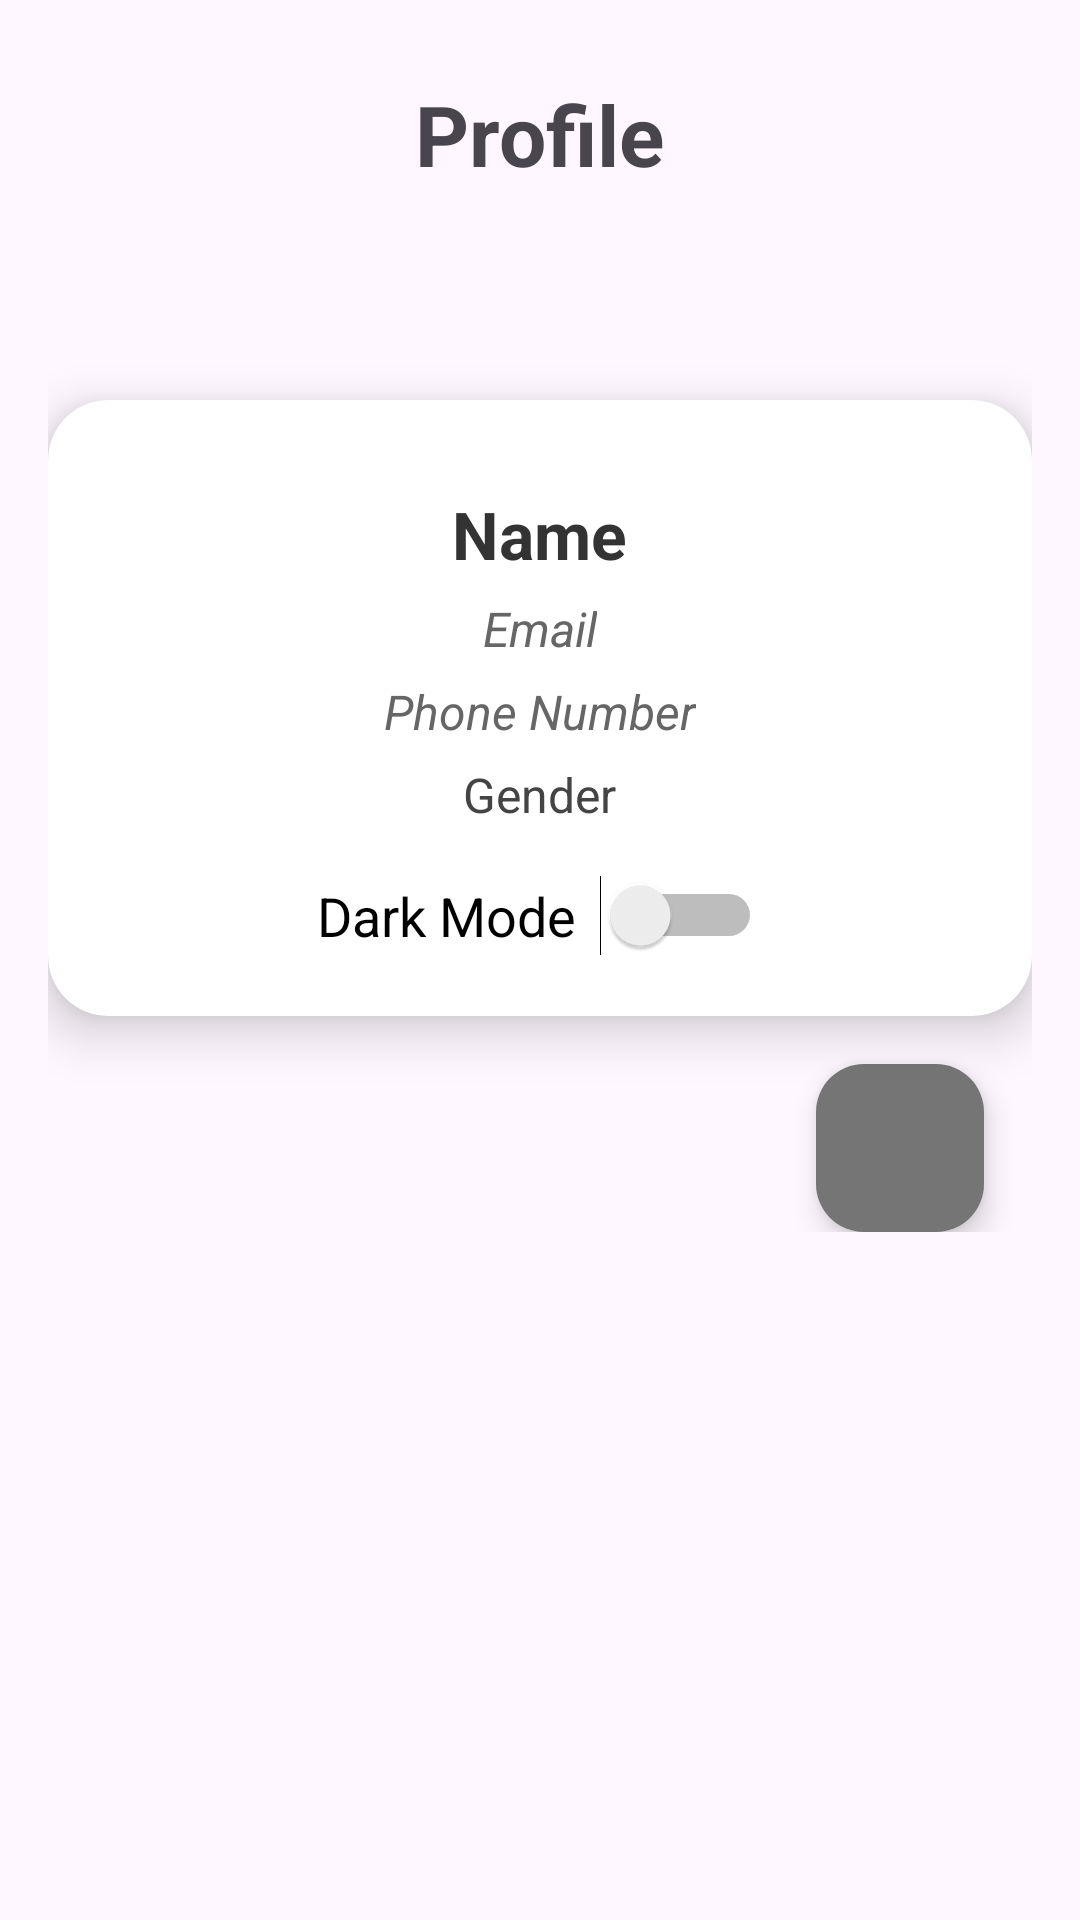

Reconstruct the res/layout file that produces this screen, plus the resources it refers to.
<!-- AndroidManifest.xml: application theme Theme.TaskScheduler -->
<!-- res/layout/fragment_profile.xml -->
<?xml version="1.0" encoding="utf-8"?>
<FrameLayout xmlns:android="http://schemas.android.com/apk/res/android"
    xmlns:tools="http://schemas.android.com/tools"
    xmlns:app="http://schemas.android.com/apk/res-auto"
    android:layout_width="match_parent"
    android:layout_height="match_parent"
    tools:context=".ProfileFragment">

    <ScrollView
        android:layout_width="match_parent"
        android:layout_height="match_parent">

        <RelativeLayout
            android:layout_width="match_parent"
            android:layout_height="wrap_content"
            android:padding="16dp">
            <TextView
                android:layout_width="wrap_content"
                android:layout_height="wrap_content"
                android:text="Profile"
                android:textSize="28sp"
                android:textStyle="bold"
                android:layout_gravity="center"
                android:layout_margin="10dp"
                android:layout_alignParentTop="true"
                android:layout_centerHorizontal="true"
                android:id="@+id/tvTitle"/>

            <androidx.cardview.widget.CardView
                android:id="@+id/profileCard"
                android:layout_width="match_parent"
                android:layout_height="wrap_content"
                android:layout_below="@id/tvTitle"
                android:layout_marginTop="60dp"
                app:cardCornerRadius="20dp"
                app:cardElevation="10dp"
                android:backgroundTint="#FFFFFF">

                <LinearLayout
                    android:layout_width="match_parent"
                    android:layout_height="wrap_content"
                    android:orientation="vertical"
                    android:padding="20dp"
                    android:gravity="center_horizontal">

                    <TextView
                        android:id="@+id/tvProfileName"
                        android:layout_width="wrap_content"
                        android:layout_height="wrap_content"
                        android:text="Name"
                        android:textSize="22sp"
                        android:textColor="#333333"
                        android:textStyle="bold"
                        android:layout_marginTop="10dp" />

                    <TextView
                        android:id="@+id/tvProfileEmail"
                        android:layout_width="wrap_content"
                        android:layout_height="wrap_content"
                        android:text="Email"
                        android:textSize="16sp"
                        android:textColor="#666666"
                        android:textStyle="italic"
                        android:layout_marginTop="6dp" />

                    <TextView
                        android:id="@+id/tvProfilePhone"
                        android:layout_width="wrap_content"
                        android:layout_height="wrap_content"
                        android:text="Phone Number"
                        android:textSize="16sp"
                        android:textColor="#666666"
                        android:textStyle="italic"
                        android:layout_marginTop="6dp" />

                    <TextView
                        android:id="@+id/tvProfileGender"
                        android:layout_width="wrap_content"
                        android:layout_height="wrap_content"
                        android:text="Gender"
                        android:textSize="16sp"
                        android:textColor="#444444"
                        android:layout_marginTop="6dp" />

                    <LinearLayout
                        android:layout_width="wrap_content"
                        android:layout_height="wrap_content"
                        android:orientation="horizontal"
                        android:layout_marginTop="16dp"
                        android:gravity="center_vertical">

                        <TextView
                            android:layout_width="wrap_content"
                            android:layout_height="wrap_content"
                            android:text="Dark Mode"
                            android:textSize="18sp"
                            android:textColor="#000000" />

                        <Switch
                            android:id="@+id/switchTheme"
                            android:layout_width="wrap_content"
                            android:layout_height="wrap_content"
                            android:layout_marginStart="8dp" />

                    </LinearLayout>
                </LinearLayout>
            </androidx.cardview.widget.CardView>

            <com.google.android.material.floatingactionbutton.FloatingActionButton
                android:id="@+id/fabEdit"
                android:layout_width="wrap_content"
                android:layout_height="wrap_content"
                android:layout_below="@id/profileCard"
                android:layout_alignParentEnd="true"
                android:layout_marginTop="16dp"
                android:layout_marginEnd="16dp"
                android:src="@drawable/btn_edit"
                app:backgroundTint="@color/gray_600"
                app:tint="@android:color/white" />
        </RelativeLayout>
    </ScrollView>
</FrameLayout>
<!-- resources referenced by this layout -->
<resources>
  <color name="gray_600">#757575</color>
  <style name="Theme.TaskScheduler" parent="Base.Theme.TaskScheduler" />
  <style name="Base.Theme.TaskScheduler" parent="Theme.Material3.DayNight.NoActionBar">
          
          
      </style>
</resources>
